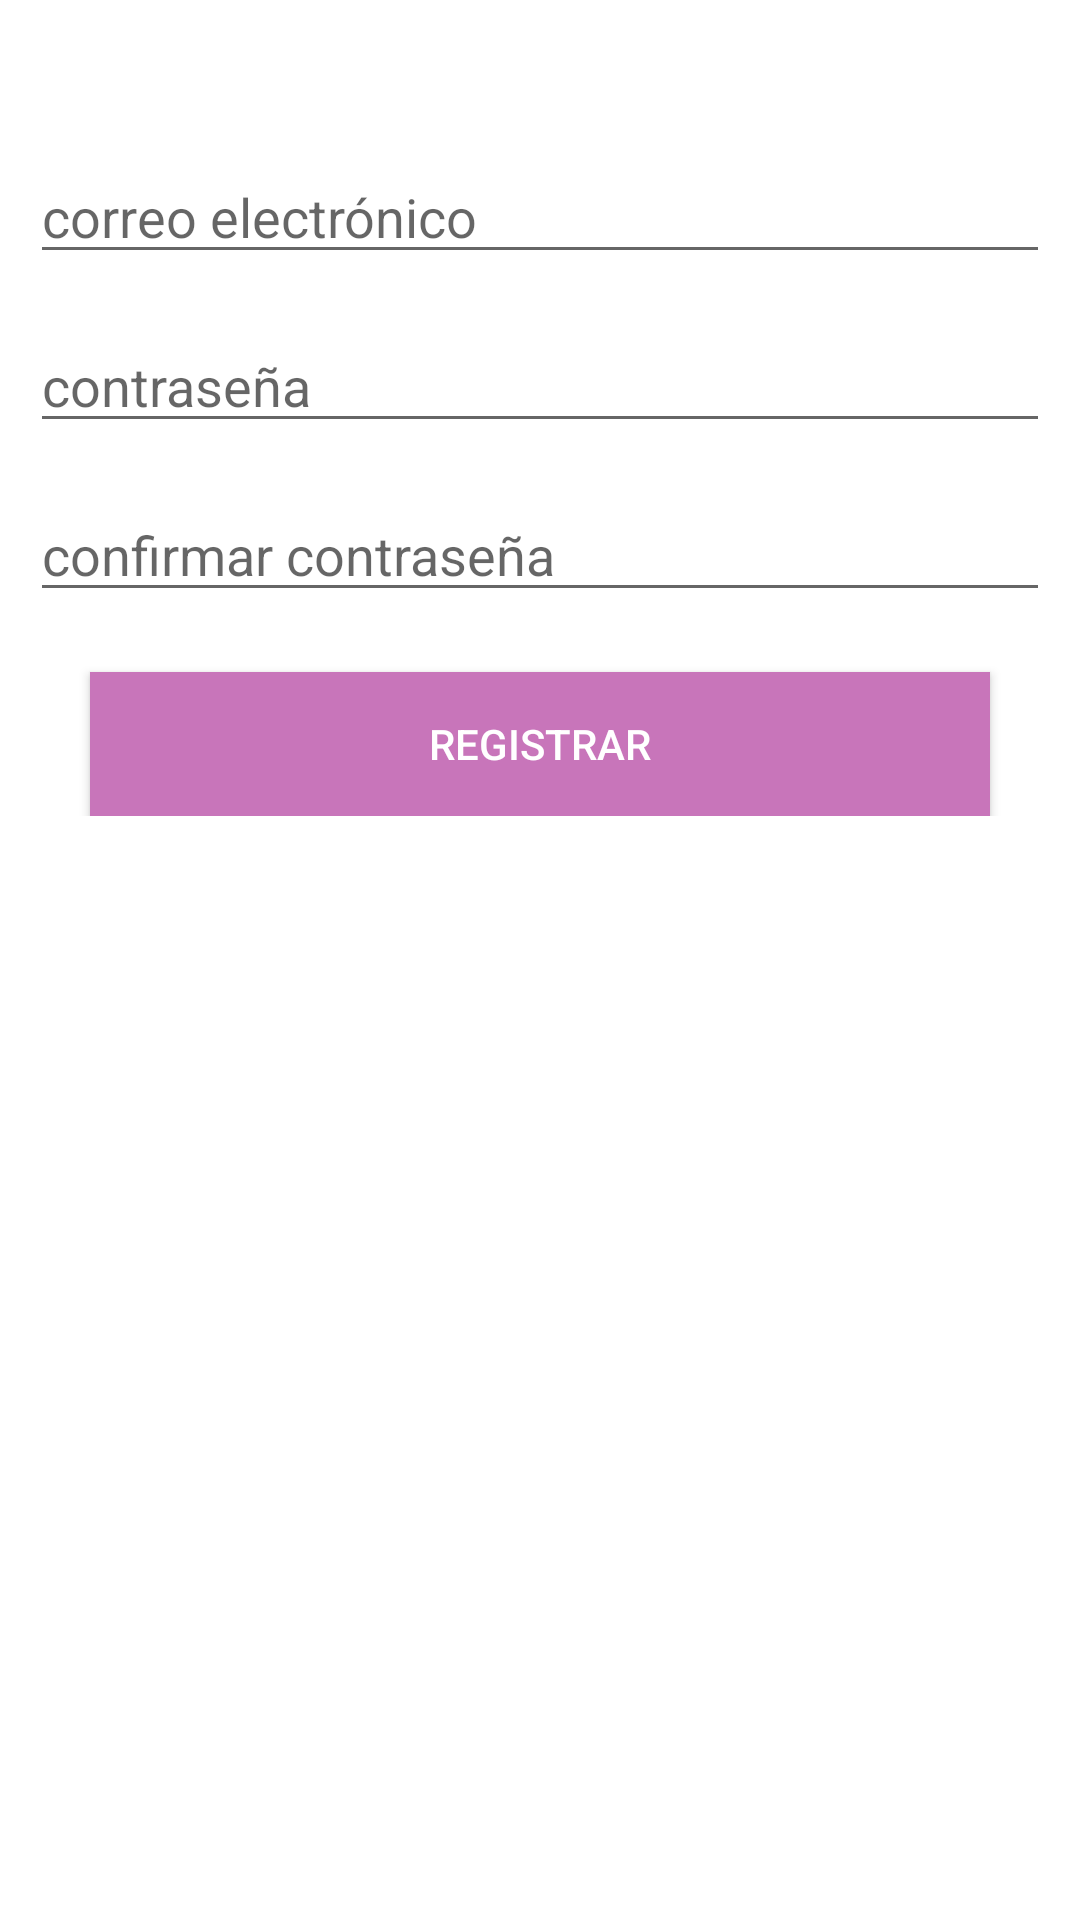

Write the Android layout XML for this screen, with the resource values it uses.
<!-- AndroidManifest.xml: application theme Theme.MyDigimind -->
<!-- res/layout/activity_registro.xml -->
<?xml version="1.0" encoding="utf-8"?>
<LinearLayout
    xmlns:android="http://schemas.android.com/apk/res/android"
    xmlns:app="http://schemas.android.com/apk/res-auto"
    xmlns:tools="http://schemas.android.com/tools"
    android:layout_width="match_parent"
    android:layout_height="match_parent"
    android:orientation="vertical"
    tools:context=".RegistroActivity">

    <ImageView
        android:layout_width="match_parent"
        android:layout_height="wrap_content"
        android:layout_marginTop="20dp"
        android:layout_marginVertical="20dp"
        android:src="@drawable/logobrain"/>

    <LinearLayout
        android:layout_width="match_parent"
        android:layout_height="wrap_content"
        android:orientation="vertical"
        android:layout_margin="10dp"
        android:layout_marginHorizontal="10dp">

        <EditText
            android:id="@+id/et_correo_reg"
            android:layout_width="match_parent"
            android:layout_height="wrap_content"
            android:inputType="textEmailAddress"
            android:ems="10"
            android:hint="correo electrónico"/>

        <EditText
            android:id="@+id/et_contra_reg"
            android:layout_width="match_parent"
            android:layout_height="wrap_content"
            android:layout_marginTop="15dp"
            android:inputType="textPassword"
            android:ems="10"
            android:hint="contraseña"/>

        <EditText
            android:id="@+id/et_contra2_reg"
            android:layout_width="match_parent"
            android:layout_height="wrap_content"
            android:layout_marginTop="15dp"
            android:inputType="textPassword"
            android:ems="10"
            android:hint="confirmar contraseña"/>

        <Button
            android:id="@+id/btn_registrar"
            android:layout_width="match_parent"
            android:layout_height="wrap_content"
            android:layout_marginTop="20dp"
            android:layout_marginHorizontal="20dp"
            android:text="Registrar"
            android:background="@color/colorAccent"
            android:textColor="@color/white"
            android:layout_weight="1"/>

    </LinearLayout>

</LinearLayout>
<!-- resources referenced by this layout -->
<resources>
  <color name="colorAccent">#C875BA</color>
  <color name="white">#FFFFFFFF</color>
  <style name="Theme.MyDigimind" parent="Theme.MaterialComponents.DayNight.DarkActionBar">
          
          <item name="colorPrimary">@color/colorPrimary</item>
          <item name="colorPrimaryVariant">@color/colorPrimaryDark</item>
          <item name="colorOnPrimary">@color/white</item>
          
          <item name="colorSecondary">@color/teal_200</item>
          <item name="colorSecondaryVariant">@color/teal_700</item>
          <item name="colorOnSecondary">@color/black</item>
          
          <item name="android:statusBarColor" tools:targetApi="l">?attr/colorPrimaryVariant</item>
          
      </style>
  <color name="colorPrimary">#00ACAC</color>
  <color name="colorPrimaryDark">#018787</color>
  <color name="teal_200">#FF03DAC5</color>
  <color name="teal_700">#FF018786</color>
  <color name="black">#FF000000</color>
</resources>
